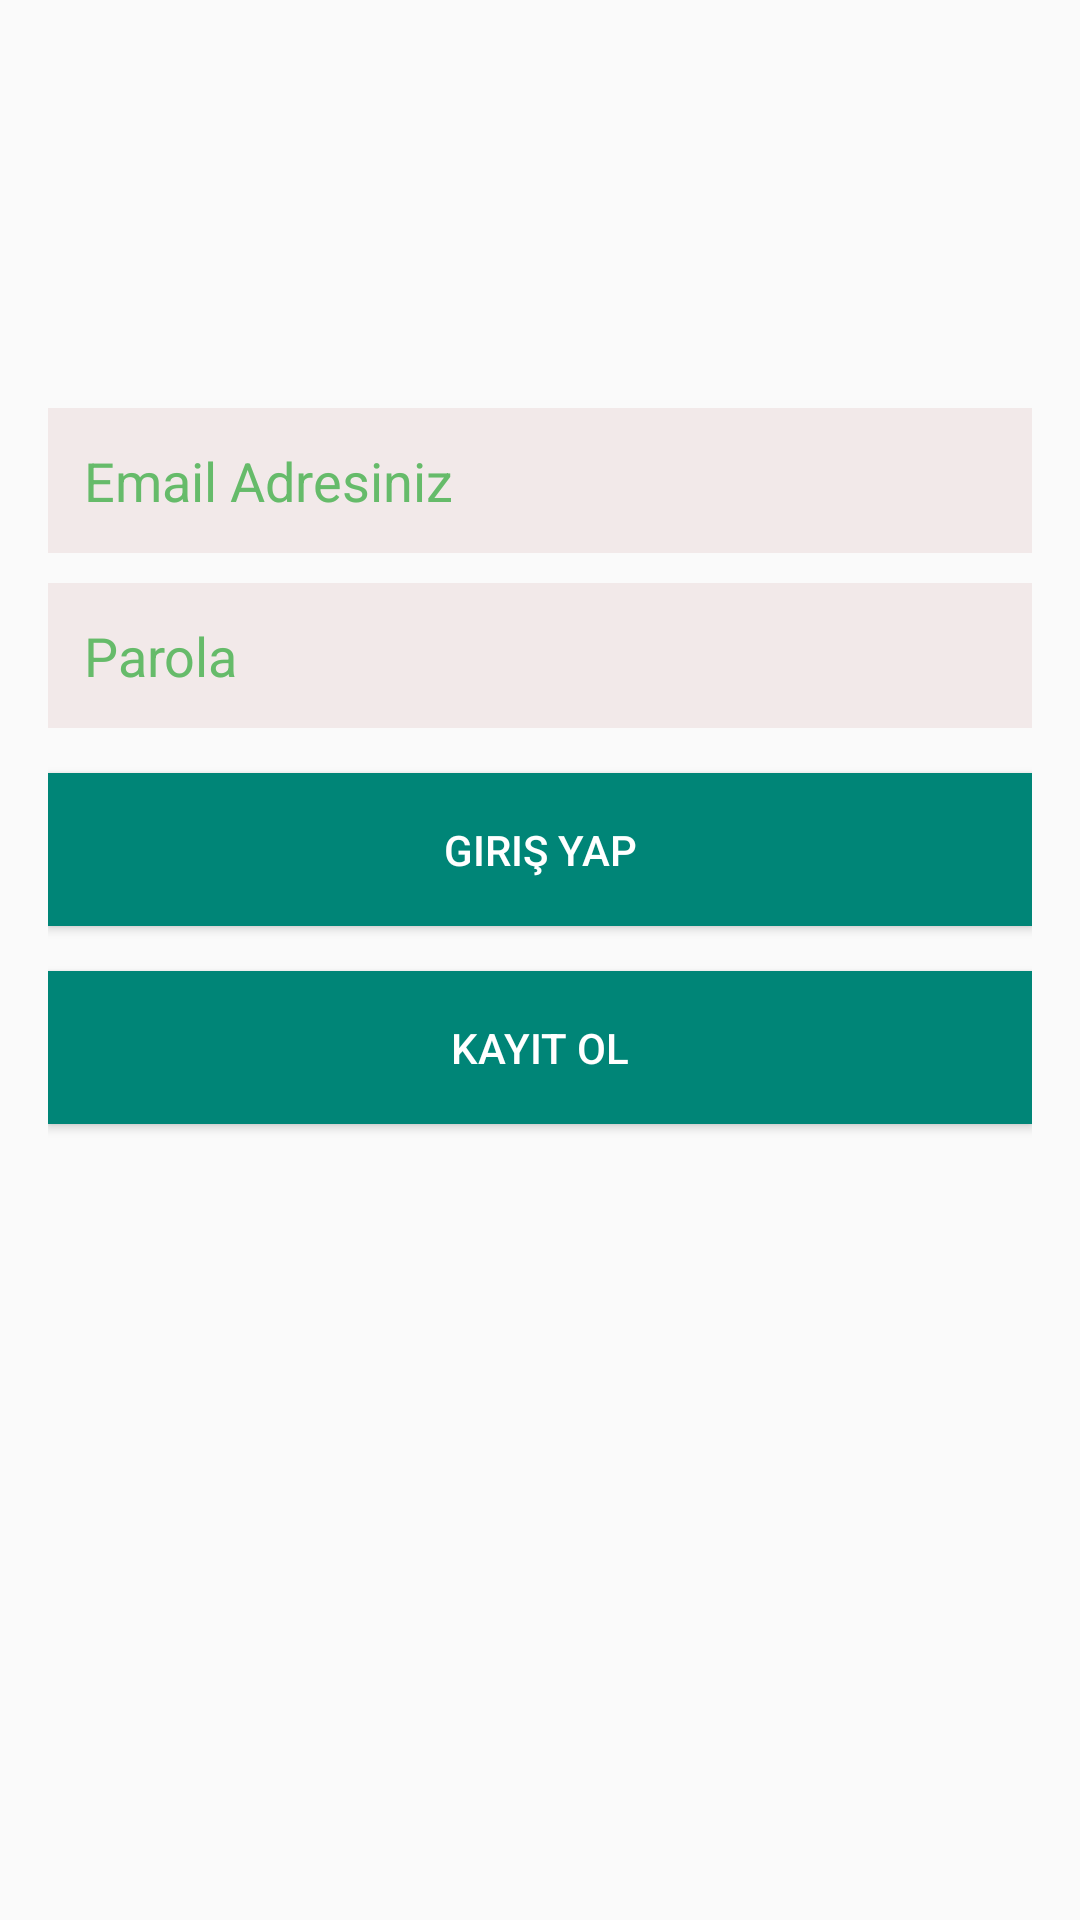

Produce the Android XML layout that renders to this screen, including the resource entries it uses.
<!-- AndroidManifest.xml: application theme AppTheme -->
<!-- res/layout/activity_login.xml -->
<?xml version="1.0" encoding="UTF-8"?>


<RelativeLayout xmlns:android="http://schemas.android.com/apk/res/android"
    xmlns:app="http://schemas.android.com/apk/res-auto"
    xmlns:tools="http://schemas.android.com/tools"
    tools:context=".activities.LoginActivity"

    android:layout_width="match_parent"
    android:layout_height="match_parent"
    android:background="@drawable/register_login_background"
    >

    <RelativeLayout
        android:layout_width="match_parent"
        android:layout_height="match_parent"
        android:layout_marginTop="120dp"
        android:padding="16dp">

        <EditText
            android:id="@+id/user_email_login_et"
            android:layout_width="match_parent"
            android:layout_height="wrap_content"
            android:background="@color/white"
            android:hint="Email Adresiniz"
            android:inputType="textPersonName"
            android:padding="12dp"
            android:textColor="#fd7953"
            android:textColorHint="@color/green" />

        <EditText
            android:id="@+id/user_password_login_et"
            android:layout_width="match_parent"
            android:layout_height="wrap_content"
            android:layout_below="@+id/user_email_login_et"
            android:layout_marginTop="10dp"
            android:background="@color/white"
            android:hint="Parola"
            android:inputType="textPassword"
            android:padding="12dp"
            android:textColor="#fd7953"
            android:textColorHint="@color/green" />

        <Button
            android:id="@+id/button_login"
            android:layout_width="match_parent"
            android:layout_height="wrap_content"
            android:layout_below="@+id/user_password_login_et"
            android:layout_marginTop="15dp"
            android:background="@color/colorPrimary"
            android:padding="16dp"
            android:text="Giriş Yap"
            android:textColor="#fff" />

        <Button
            android:id="@+id/button_go_register"
            android:layout_width="match_parent"
            android:layout_height="wrap_content"
            android:layout_below="@+id/button_login"
            android:layout_marginTop="15dp"
            android:background="@color/colorPrimary"
            android:padding="16dp"
            android:text="Kayıt Ol"
            android:textColor="#fff" />
    </RelativeLayout>
</RelativeLayout>
<!-- resources referenced by this layout -->
<resources>
  <color name="colorPrimary">#008577</color>
  <color name="green">#66BB6A</color>
  <color name="white">#f2e9e9</color>
  <style name="AppTheme" parent="Theme.AppCompat.Light.DarkActionBar">
          
          <item name="colorPrimary">@color/colorPrimary</item>
          <item name="colorPrimaryDark">@color/colorPrimaryDark</item>
          <item name="colorAccent">@color/colorAccent</item>
          <item name="windowActionBar">false</item>
          <item name="windowNoTitle">true</item>
      </style>
  <color name="colorPrimaryDark">#00574B</color>
  <color name="colorAccent">#D81B60</color>
</resources>
